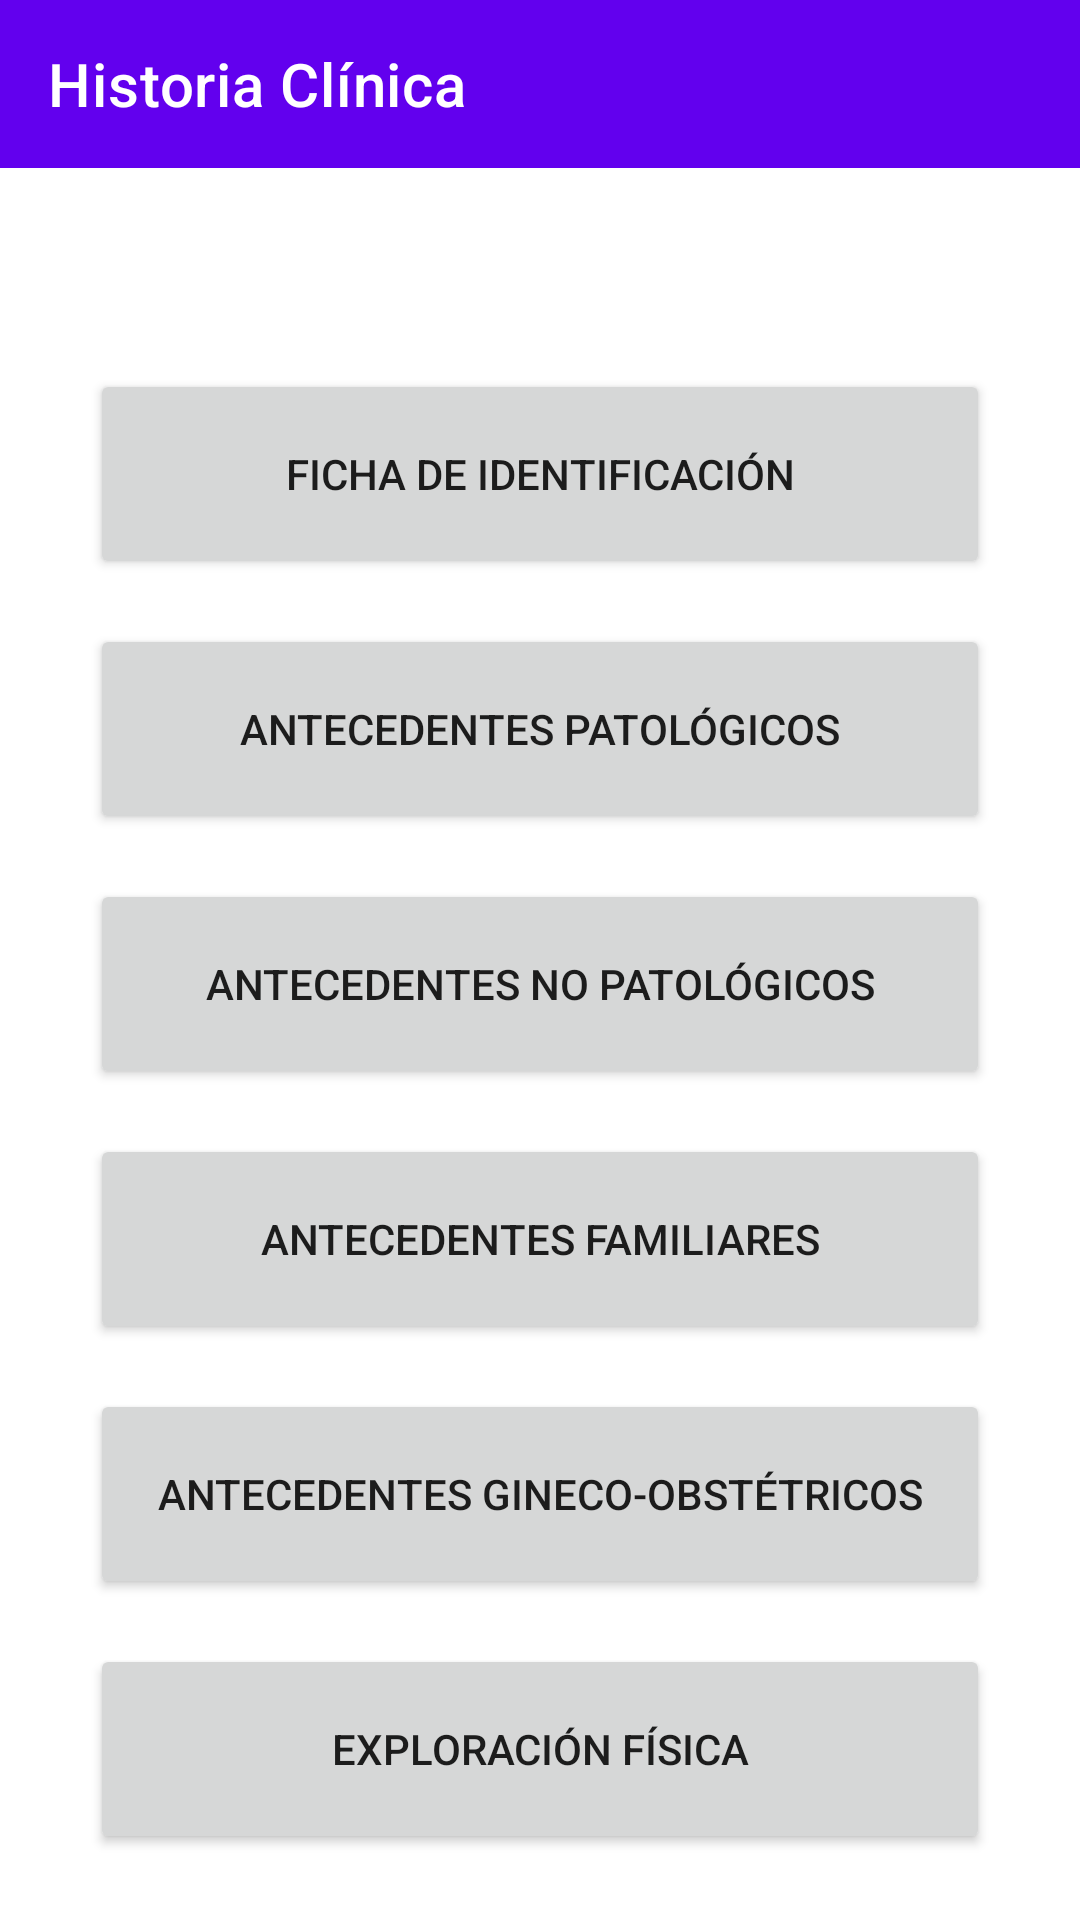

Reconstruct the res/layout file that produces this screen, plus the resources it refers to.
<!-- AndroidManifest.xml: application theme Theme.HistoriaClinica -->
<!-- res/layout/activity_main.xml -->
<?xml version="1.0" encoding="utf-8"?>
<LinearLayout xmlns:android="http://schemas.android.com/apk/res/android"
    xmlns:app="http://schemas.android.com/apk/res-auto"
    android:layout_width="match_parent"
    android:layout_height="match_parent"
    android:orientation="vertical">

    <androidx.appcompat.widget.Toolbar
        android:id="@+id/toolbar"
        android:layout_width="match_parent"
        android:layout_height="wrap_content"
        android:minHeight="?attr/actionBarSize"
        android:background="?attr/colorPrimary"
        app:titleTextColor="@android:color/white"
        app:title="Historia Clínica"
       />

    <ScrollView
        android:layout_width="match_parent"
        android:layout_height="match_parent"
        android:layout_marginTop="0dp"
        android:orientation="vertical">

        <LinearLayout
            android:layout_width="300dp"
            android:layout_height="match_parent"
            android:layout_marginTop="15dp"
            android:layout_gravity="center"
            android:orientation="vertical"
            >

            <Button
                android:layout_width="match_parent"
                android:text="Ficha de Identificación"
                android:layout_height="70dp"
                android:layout_weight="1"
                android:layout_marginTop="15dp"
                android:onClick="onClickFicha"/>

            <Button
                android:layout_width="fill_parent"
                android:text="Antecedentes Patológicos"
                android:layout_height="70dp"
                android:layout_weight="1"
                android:layout_marginTop="15dp"
                android:onClick="onClickPato"/>

            <Button
                android:layout_width="fill_parent"
                android:text="Antecedentes No Patológicos"
                android:layout_height="70dp"
                android:layout_weight="1"
                android:layout_marginTop="15dp"
                android:onClick="onClickNoPato"/>

            <Button
                android:layout_width="fill_parent"
                android:text="Antecedentes Familiares"
                android:layout_height="70dp"
                android:layout_weight="1"
                android:layout_marginTop="15dp"
                android:onClick="onClickFamiliares"/>

            <Button
                android:layout_width="fill_parent"
                android:text="Antecedentes Gineco-obstétricos"
                android:layout_height="70dp"
                android:layout_weight="1"
                android:layout_marginTop="15dp"
                android:onClick="onClickGinecoObste"/>

            <Button
                android:layout_width="fill_parent"
                android:text="Exploración física"
                android:layout_height="70dp"
                android:layout_weight="1"
                android:layout_marginTop="15dp"
                android:onClick="onClickExploracion"/>

        </LinearLayout>

    </ScrollView>

    </LinearLayout>
<!-- resources referenced by this layout -->
<resources>
  <style name="Theme.HistoriaClinica" parent="Theme.MaterialComponents.DayNight.DarkActionBar">
          
          <item name="colorPrimary">@color/purple_500</item>
          <item name="colorPrimaryVariant">@color/purple_700</item>
          <item name="colorOnPrimary">@color/white</item>
          
          <item name="colorSecondary">@color/teal_200</item>
          <item name="colorSecondaryVariant">@color/teal_700</item>
          <item name="colorOnSecondary">@color/black</item>
          
          <item name="android:statusBarColor" tools:targetApi="l">?attr/colorPrimaryVariant</item>
          
          <item name="windowNoTitle">true</item>
          <item name="windowActionBar">false</item>
      </style>
  <!-- not gathered from this repository: default colours our renderer supplied (Android Studio template values) -->
  <color name="purple_500">#FF6200EE</color>
  <color name="purple_700">#FF3700B3</color>
  <color name="teal_200">#FF03DAC5</color>
  <color name="teal_700">#FF018786</color>
  <color name="black">#FF000000</color>
  <color name="white">#FFFFFFFF</color>
</resources>
